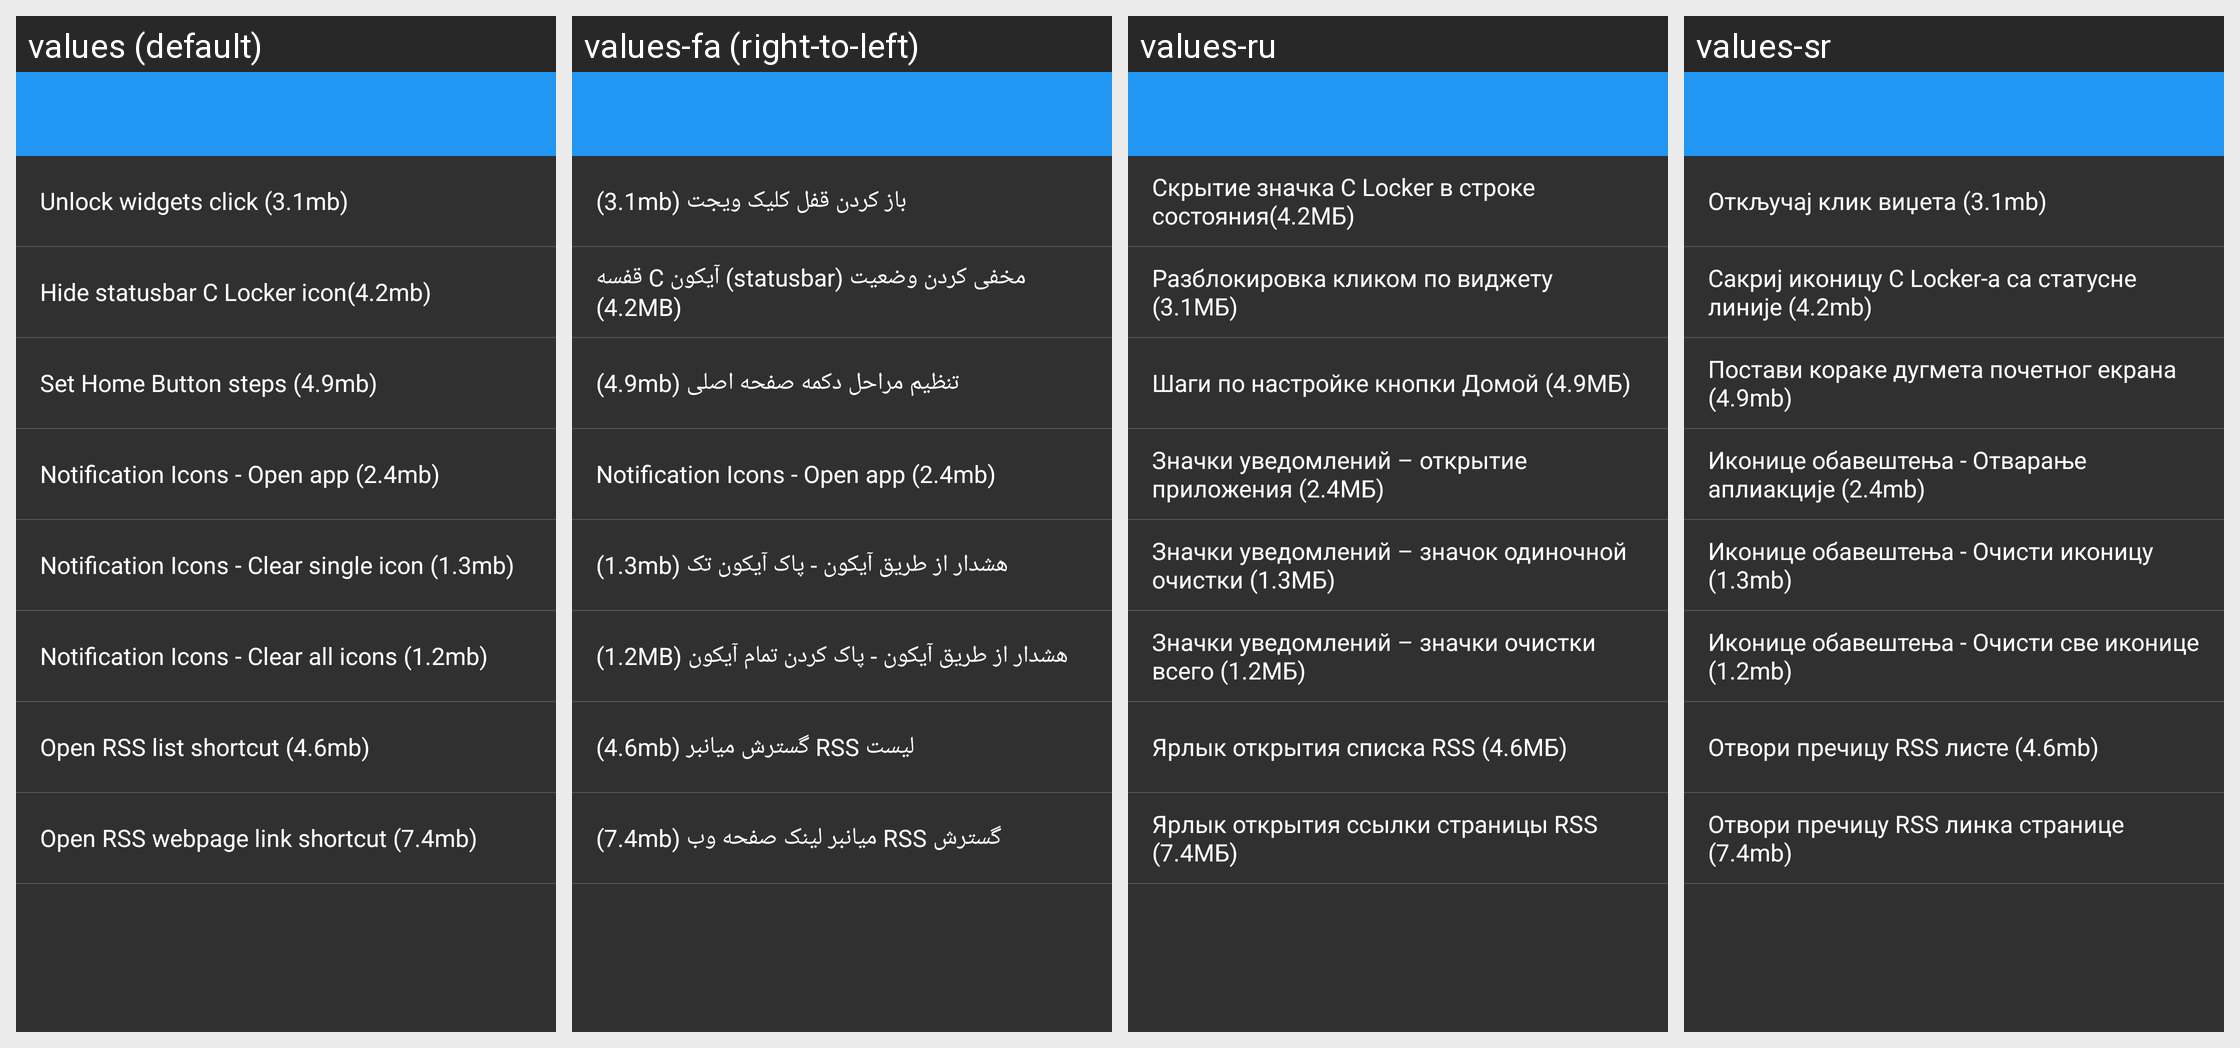

The same Android screen rendered under several of its app's locales, left to right. List the strings drawn on it with the default value and each locale's translation.
Android screen res/layout/tips_youtube.xml rendered under 4 locales, left to right: values (default), values-fa (right-to-left), values-ru, values-sr. Device: Nexus 5 (rendered at 1080×1920; each locale shown at half size, 540×960, under a caption strip naming it); theme AppTheme.
Other locales in the repository, not shown: values-cs, values-de, values-es, values-fr, values-hr-rHR, values-it, values-ja, values-nl, values-pl, values-pt-rBR, values-pt-rPT, values-sk, values-tr, values-vi, values-zh.
Strings drawn on this screen, with the default value and each locale's value (text and hints the layout hard-codes, and strings that could not be matched under every locale, appear in the picture but are not listed):

tips_tricks_youtube_01
  values: Unlock widgets click (3.1mb)
  values-fa: باز کردن قفل کلیک ویجت (3.1mb)
  values-ru: Скрытие значка C Locker в строке состояния(4.2МБ)
  values-sr: Откључај клик виџета (3.1mb)

tips_tricks_youtube_02
  values: Hide statusbar C Locker icon(4.2mb)
  values-fa: مخفی کردن وضعیت (statusbar) آیکون C قفسه (4.2MB)
  values-ru: Разблокировка кликом по виджету (3.1МБ)
  values-sr: Сакриј иконицу C Locker-а са статусне линије (4.2mb)

tips_tricks_youtube_03
  values: Set Home Button steps (4.9mb)
  values-fa: تنظیم مراحل دکمه صفحه اصلی (4.9mb)
  values-ru: Шаги по настройке кнопки Домой (4.9МБ)
  values-sr: Постави кораке дугмета почетног екрана (4.9mb)

tips_tricks_youtube_04
  values: Notification Icons - Open app (2.4mb)
  values-fa: Notification Icons - Open app (2.4mb)
  values-ru: Значки уведомлений – открытие приложения (2.4МБ)
  values-sr: Иконице обавештења - Отварање аплиакције (2.4mb)

tips_tricks_youtube_05
  values: Notification Icons - Clear single icon (1.3mb)
  values-fa: هشدار از طریق آیکون - پاک آیکون تک (1.3mb)
  values-ru: Значки уведомлений – значок одиночной очистки (1.3МБ)
  values-sr: Иконице обавештења - Очисти иконицу (1.3mb)

tips_tricks_youtube_06
  values: Notification Icons - Clear all icons (1.2mb)
  values-fa: هشدار از طریق آیکون - پاک کردن تمام آیکون (1.2MB)
  values-ru: Значки уведомлений – значки очистки всего (1.2МБ)
  values-sr: Иконице обавештења - Очисти све иконице (1.2mb)

tips_tricks_youtube_07
  values: Open RSS list shortcut (4.6mb)
  values-fa: لیست RSS گسترش میانبر (4.6mb)
  values-ru: Ярлык открытия списка RSS (4.6МБ)
  values-sr: Отвори пречицу RSS листе (4.6mb)

tips_tricks_youtube_08
  values: Open RSS webpage link shortcut (7.4mb)
  values-fa: گسترش RSS میانبر لینک صفحه وب (7.4mb)
  values-ru: Ярлык открытия ссылки страницы RSS (7.4МБ)
  values-sr: Отвори пречицу RSS линка странице (7.4mb)
